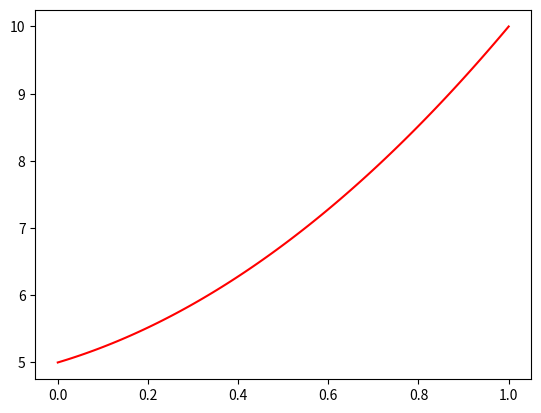

Write Python code to recreate this figure.
import numpy as np
import matplotlib.pyplot as plt

x = np.linspace(0,1,100)
y = 3*x**2 + 2*x +5

plt.figure()
plt.plot(x,y,'r-')
